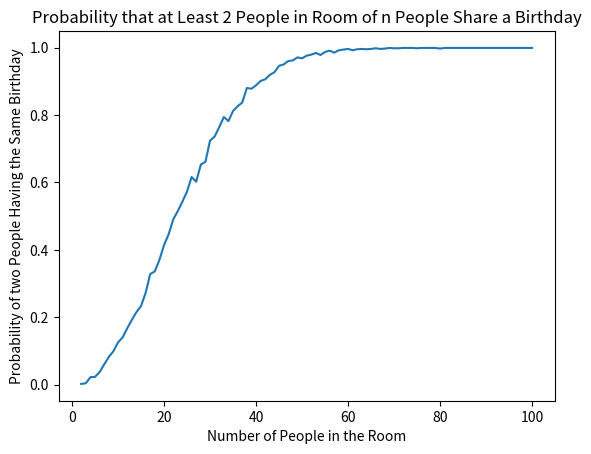

Write the Python code that produced this figure.
import numpy as np
import matplotlib.pyplot as plt

prob_n = np.empty(99)
perc_50 = []
for n in range(2,101):
	positives = 0
	for i in range(1,1000):
		birthdays = np.random.randint(1,365,n)
		if len(birthdays) > len(np.unique(birthdays)):
			positives += 1
	prob_n[n-2]=positives/1000

for i in range(0,len(prob_n)):
	if prob_n[i] > .5:
		perc_50=i
		break

# print(prob_n)
# print(perc_50)


plt.plot(list(range(2,101)),prob_n)
plt.ylabel('Probability of two People Having the Same Birthday')
plt.xlabel('Number of People in the Room')
plt.title('Probability that at Least 2 People in Room of n People Share a Birthday')
plt.show()

